Labelled photos from "images", an image-classification folder in sunyongke/woodRecognition. The possible labels are: Cassia siamea, Cinnamomum camphora, Dalbergia bariensis, Dalbergia cochinchinensis, Dalbergia fusca, Dalbergia latifolia, Dalbergia odorifera, Dalbergia oliveri, Diospyros ebenum, Excentrodendron hsienmu, Intsia spp, Mesua ferrea, Pterocarpus erinaceus, Pterocarpus indicus, Pterocarpus macrocarpus, Pterocarpus santalinus, Taiwania flousiana, Tectona grandis, Terminalia myriocarpa, Terminalia tomentosa, Xylia dolabriformis.

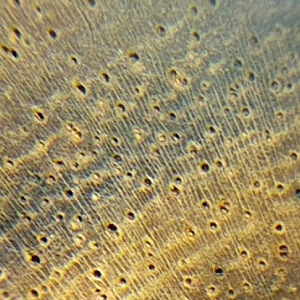
Label: Dalbergia odorifera

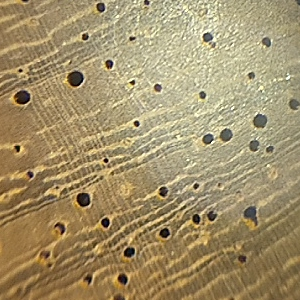
Label: Pterocarpus indicus

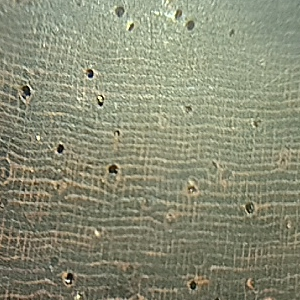
Label: Dalbergia bariensis

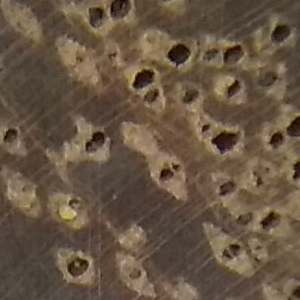
Label: Intsia spp

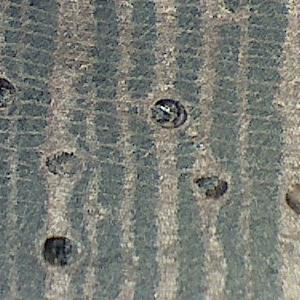
Label: Dalbergia fusca

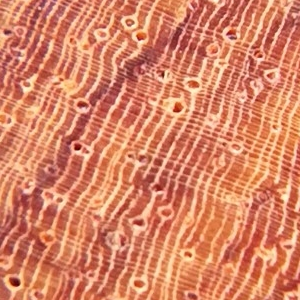
Label: Dalbergia oliveri
